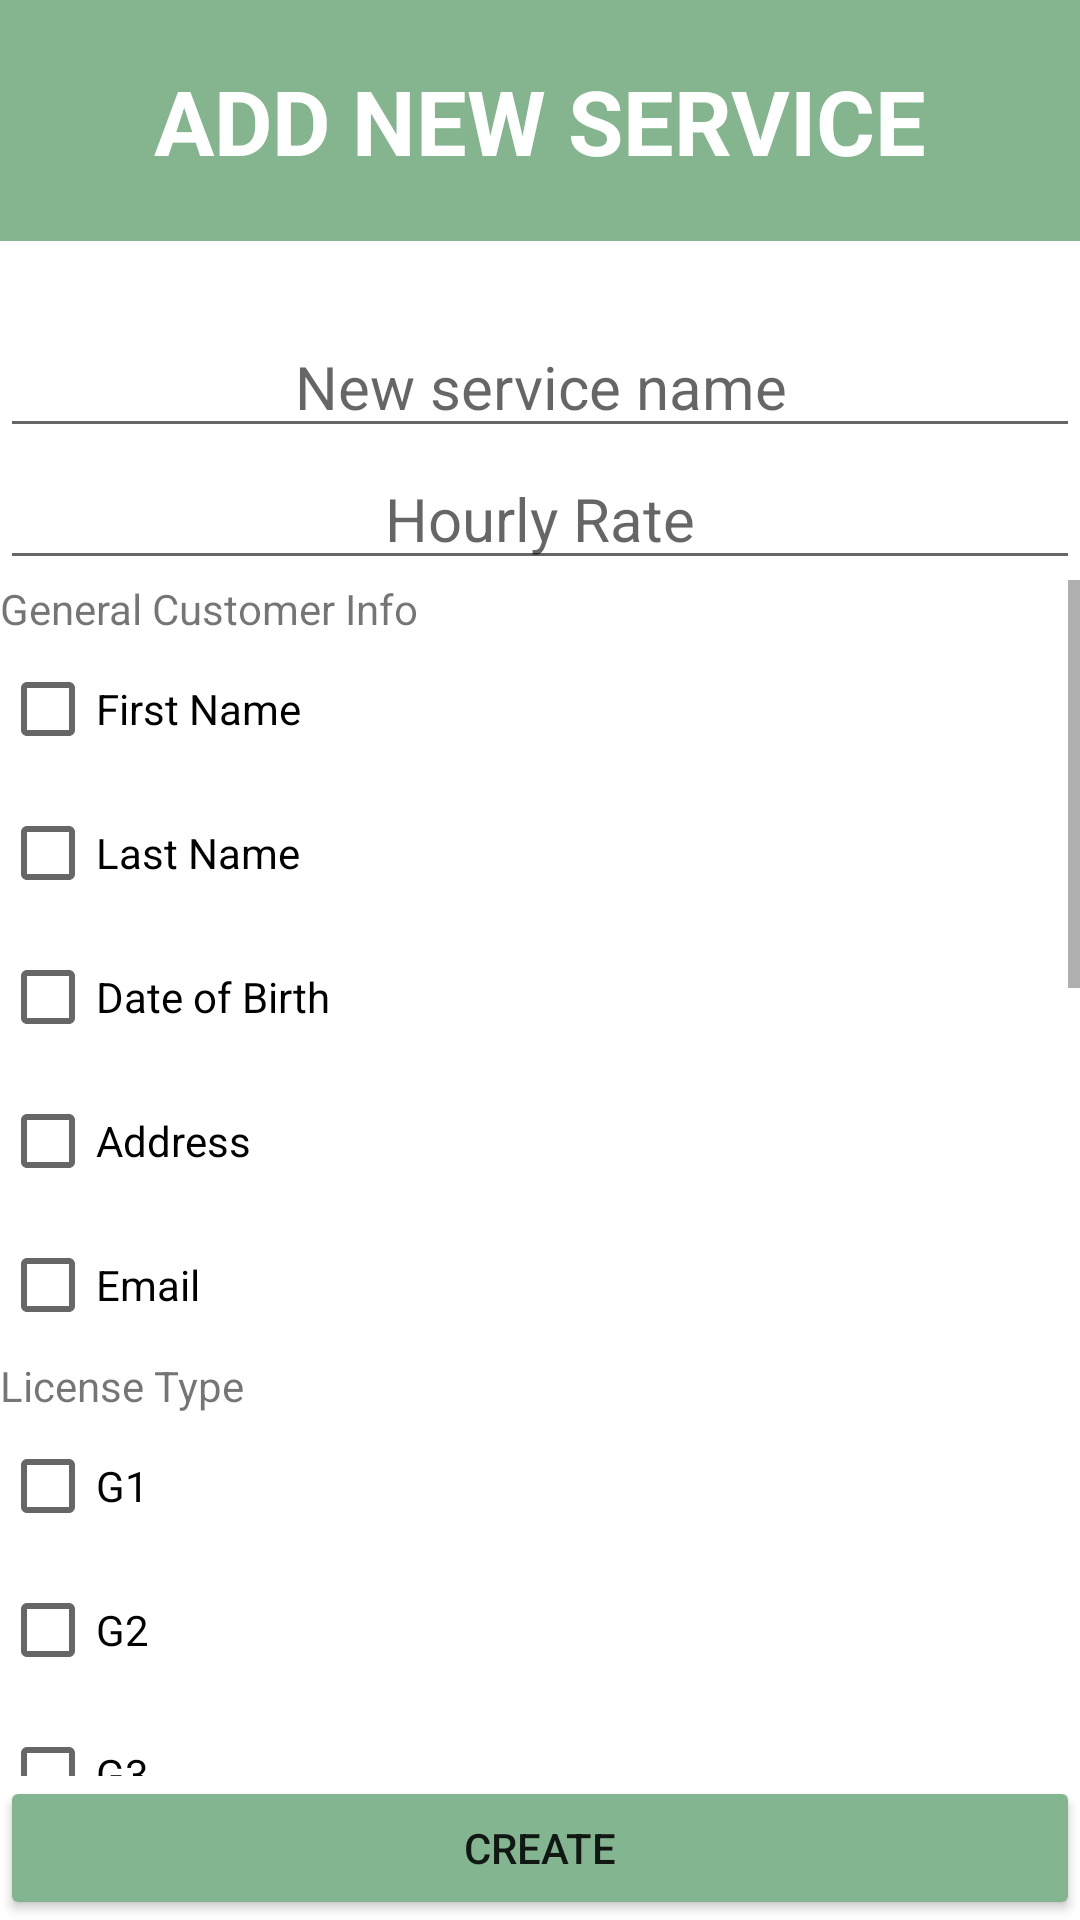

Reconstruct the res/layout file that produces this screen, plus the resources it refers to.
<!-- AndroidManifest.xml: application theme Theme.SEGProject -->
<!-- res/layout/activity_add_global_service.xml -->
<?xml version="1.0" encoding="utf-8"?>
<RelativeLayout xmlns:android="http://schemas.android.com/apk/res/android"
    android:layout_width="match_parent"
    android:layout_height="match_parent"
    android:onClick="createNewServiceOnClick"
    android:orientation="horizontal">

    <LinearLayout
        android:layout_width="match_parent"
        android:layout_height="match_parent"
        android:orientation="vertical">

        <TextView
            android:id="@+id/newServiceBanner"
            android:layout_width="match_parent"
            android:layout_height="wrap_content"
            android:background="#84B58F"
            android:gravity="center"
            android:minHeight="48dp"
            android:paddingVertical="20dp"
            android:text="ADD NEW SERVICE"
            android:textStyle="bold"
            android:textColor="@color/white"
            android:textSize="30sp" />

        <Space
            android:layout_width="match_parent"
            android:layout_height="25dp" />

        <EditText
            android:id="@+id/newServiceName"
            android:layout_width="match_parent"
            android:layout_height="wrap_content"
            android:ems="10"
            android:gravity="center"
            android:hint="New service name"
            android:inputType="textPersonName"
            android:minHeight="30dp"
            android:textSize="20sp" />

        <Space
            android:layout_width="match_parent"
            android:layout_height="wrap_content" />

        <EditText
            android:id="@+id/newServiceHourlyRate"
            android:layout_width="match_parent"
            android:layout_height="wrap_content"
            android:ems="10"
            android:gravity="center"
            android:hint="Hourly Rate"
            android:inputType="textPersonName"
            android:minHeight="30dp"
            android:textSize="20sp" />

        <Space
            android:layout_width="match_parent"
            android:layout_height="wrap_content" />

        <ScrollView
            android:layout_width="match_parent"
            android:layout_height="0dp"
            android:layout_weight="1">

            <LinearLayout
                android:layout_width="match_parent"
                android:layout_height="wrap_content"
                android:orientation="vertical">

                <TextView
                    android:id="@+id/generalInfo"
                    android:layout_width="match_parent"
                    android:layout_height="wrap_content"
                    android:text="General Customer Info" />

                <CheckBox
                    android:id="@+id/firstName"
                    android:layout_width="match_parent"
                    android:layout_height="wrap_content"
                    android:text="First Name" />

                <CheckBox
                    android:id="@+id/lastName"
                    android:layout_width="match_parent"
                    android:layout_height="wrap_content"
                    android:text="Last Name" />

                <CheckBox
                    android:id="@+id/dob"
                    android:layout_width="match_parent"
                    android:layout_height="wrap_content"
                    android:text="Date of Birth" />

                <CheckBox
                    android:id="@+id/address"
                    android:layout_width="match_parent"
                    android:layout_height="wrap_content"
                    android:text="Address" />

                <CheckBox
                    android:id="@+id/email"
                    android:layout_width="match_parent"
                    android:layout_height="wrap_content"
                    android:text="Email" />

                <Space
                    android:layout_width="match_parent"
                    android:layout_height="wrap_content" />

                <TextView
                    android:id="@+id/licenseType"
                    android:layout_width="match_parent"
                    android:layout_height="wrap_content"
                    android:text="License Type" />

                <CheckBox
                    android:id="@+id/G1"
                    android:layout_width="match_parent"
                    android:layout_height="wrap_content"
                    android:text="G1" />

                <CheckBox
                    android:id="@+id/G2"
                    android:layout_width="match_parent"
                    android:layout_height="wrap_content"
                    android:text="G2" />

                <CheckBox
                    android:id="@+id/G3"
                    android:layout_width="match_parent"
                    android:layout_height="wrap_content"
                    android:text="G3" />

                <Space
                    android:layout_width="match_parent"
                    android:layout_height="wrap_content" />

                <TextView
                    android:id="@+id/carType"
                    android:layout_width="match_parent"
                    android:layout_height="wrap_content"
                    android:text="Car Preference" />

                <CheckBox
                    android:id="@+id/compact"
                    android:layout_width="match_parent"
                    android:layout_height="wrap_content"
                    android:text="Compact" />

                <CheckBox
                    android:id="@+id/intermediate"
                    android:layout_width="match_parent"
                    android:layout_height="wrap_content"
                    android:text="Intermediate" />

                <CheckBox
                    android:id="@+id/SUV"
                    android:layout_width="match_parent"
                    android:layout_height="wrap_content"
                    android:text="SUV" />

                <Space
                    android:layout_width="match_parent"
                    android:layout_height="wrap_content" />

                <TextView
                    android:id="@+id/pickupreturn"
                    android:layout_width="match_parent"
                    android:layout_height="wrap_content"
                    android:text="Pick up and Return Info" />

                <CheckBox
                    android:id="@+id/pickupdate"
                    android:layout_width="match_parent"
                    android:layout_height="wrap_content"
                    android:text="Pick up Date" />

                <CheckBox
                    android:id="@+id/pickuptime"
                    android:layout_width="match_parent"
                    android:layout_height="wrap_content"
                    android:text="Pick up Time" />

                <CheckBox
                    android:id="@+id/returndate"
                    android:layout_width="match_parent"
                    android:layout_height="wrap_content"
                    android:text="Return Date" />

                <CheckBox
                    android:id="@+id/returntime"
                    android:layout_width="match_parent"
                    android:layout_height="wrap_content"
                    android:text="Return Time" />

                <Space
                    android:layout_width="match_parent"
                    android:layout_height="wrap_content" />


                <TextView
                    android:id="@+id/movinginfo"
                    android:layout_width="match_parent"
                    android:layout_height="wrap_content"
                    android:text="Moving Info" />

                <CheckBox
                    android:id="@+id/movingstartlocation"
                    android:layout_width="match_parent"
                    android:layout_height="wrap_content"
                    android:text="Moving Start Location" />

                <CheckBox
                    android:id="@+id/movingendlocation"
                    android:layout_width="match_parent"
                    android:layout_height="wrap_content"
                    android:text="Moving End Location" />

                <Space
                    android:layout_width="match_parent"
                    android:layout_height="wrap_content" />

                <TextView
                    android:id="@+id/miscellaneous"
                    android:layout_width="match_parent"
                    android:layout_height="wrap_content"
                    android:text="Miscellaneous" />

                <CheckBox
                    android:id="@+id/area"
                    android:layout_width="match_parent"
                    android:layout_height="wrap_content"
                    android:text="Area" />

                <CheckBox
                    android:id="@+id/kmdriven"
                    android:layout_width="match_parent"
                    android:layout_height="wrap_content"
                    android:text="Kilometers Driven" />

                <CheckBox
                    android:id="@+id/numberofmovers"
                    android:layout_width="match_parent"
                    android:layout_height="wrap_content"
                    android:text="Number of Movers" />

                <CheckBox
                    android:id="@+id/numberofboxes"
                    android:layout_width="match_parent"
                    android:layout_height="wrap_content"
                    android:text="Number of Boxes" />

                <Space
                    android:layout_width="match_parent"
                    android:layout_height="wrap_content" />

                <CheckBox
                    android:id="@+id/isOffered"
                    android:layout_width="match_parent"
                    android:layout_height="wrap_content"
                    android:text="Offered?" />
            </LinearLayout>
        </ScrollView>

        <Button
            android:id="@+id/submitNewService"
            android:layout_width="match_parent"
            android:layout_height="wrap_content"
            android:backgroundTint="#84B591"
            android:text="Create" />


    </LinearLayout>


</RelativeLayout>
<!-- resources referenced by this layout -->
<resources>
  <style name="Theme.SEGProject" parent="Theme.MaterialComponents.DayNight.NoActionBar">
          
          <item name="colorPrimary">@color/purple_500</item>
          <item name="colorPrimaryVariant">@color/purple_700</item>
          <item name="colorOnPrimary">@color/white</item>
          
          <item name="colorSecondary">@color/teal_200</item>
          <item name="colorSecondaryVariant">@color/teal_700</item>
          <item name="colorOnSecondary">@color/black</item>
          
          <item name="android:statusBarColor" tools:targetApi="l">?attr/colorPrimaryVariant</item>
          
      </style>
  <!-- not gathered from this repository: default colours our renderer supplied (Android Studio template values) -->
  <color name="purple_500">#FF6200EE</color>
  <color name="purple_700">#FF3700B3</color>
  <color name="teal_200">#FF03DAC5</color>
  <color name="teal_700">#FF018786</color>
  <color name="black">#FF000000</color>
  <color name="white">#FFFFFFFF</color>
</resources>
